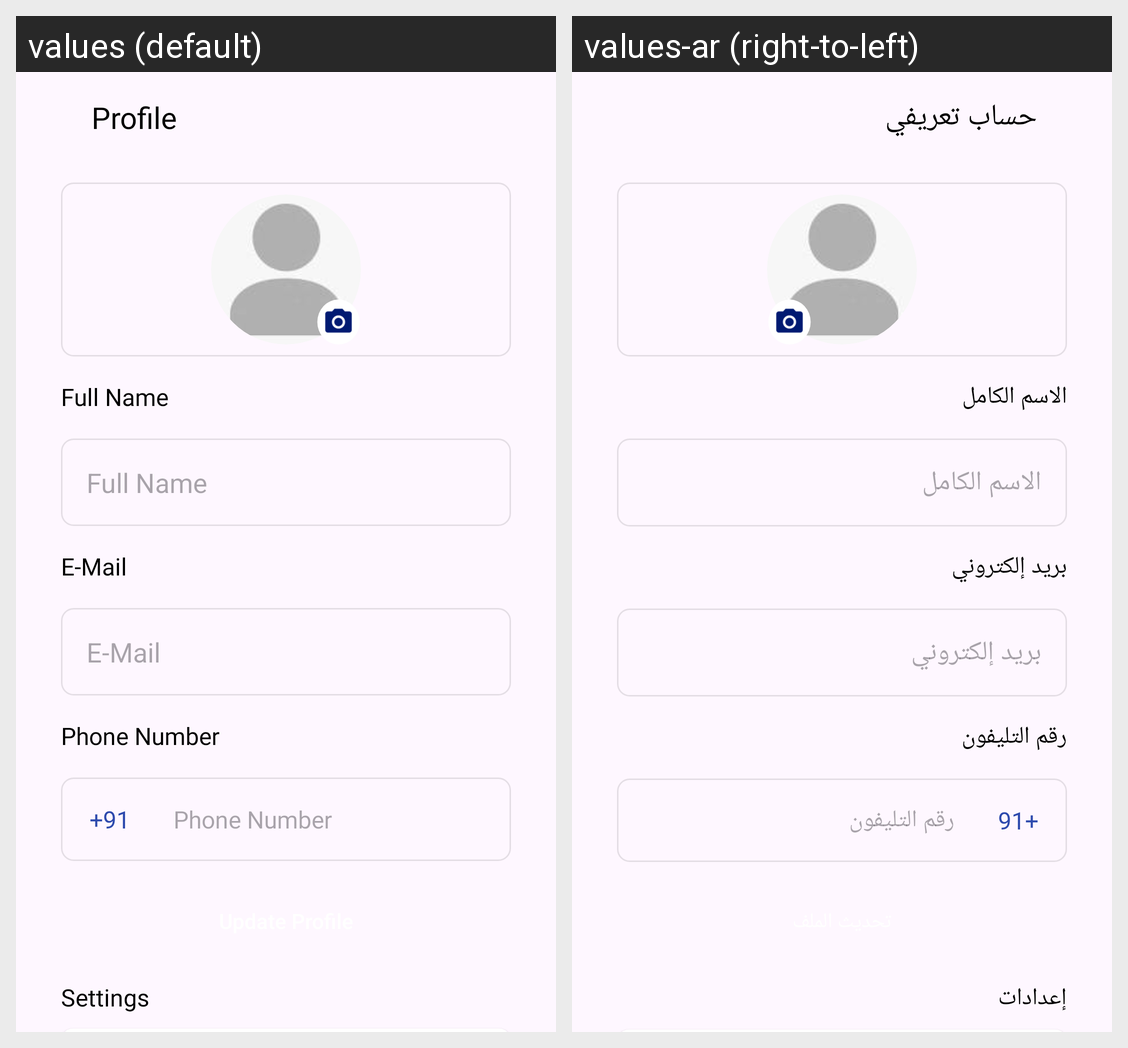

Locale-by-locale string values for the Android screen shown in this grid:
Android screen res/layout/fragment_profile.xml rendered under 2 locales, left to right: values (default), values-ar (right-to-left). Device: Nexus 5 (rendered at 1080×1920; each locale shown at half size, 540×960, under a caption strip naming it); theme Theme.NewBankingProject.
Strings drawn on this screen, with the default value and each locale's value (text and hints the layout hard-codes, and strings that could not be matched under every locale, appear in the picture but are not listed):

profile
  values: Profile
  values-ar: حساب تعريفي

full_name
  values: Full Name
  values-ar: الاسم الكامل

e_mail
  values: E-Mail
  values-ar: بريد إلكتروني

phone_number
  values: Phone Number
  values-ar: رقم التليفون

_91
  values: +91
  values-ar: +91

settings
  values: Settings
  values-ar: إعدادات
